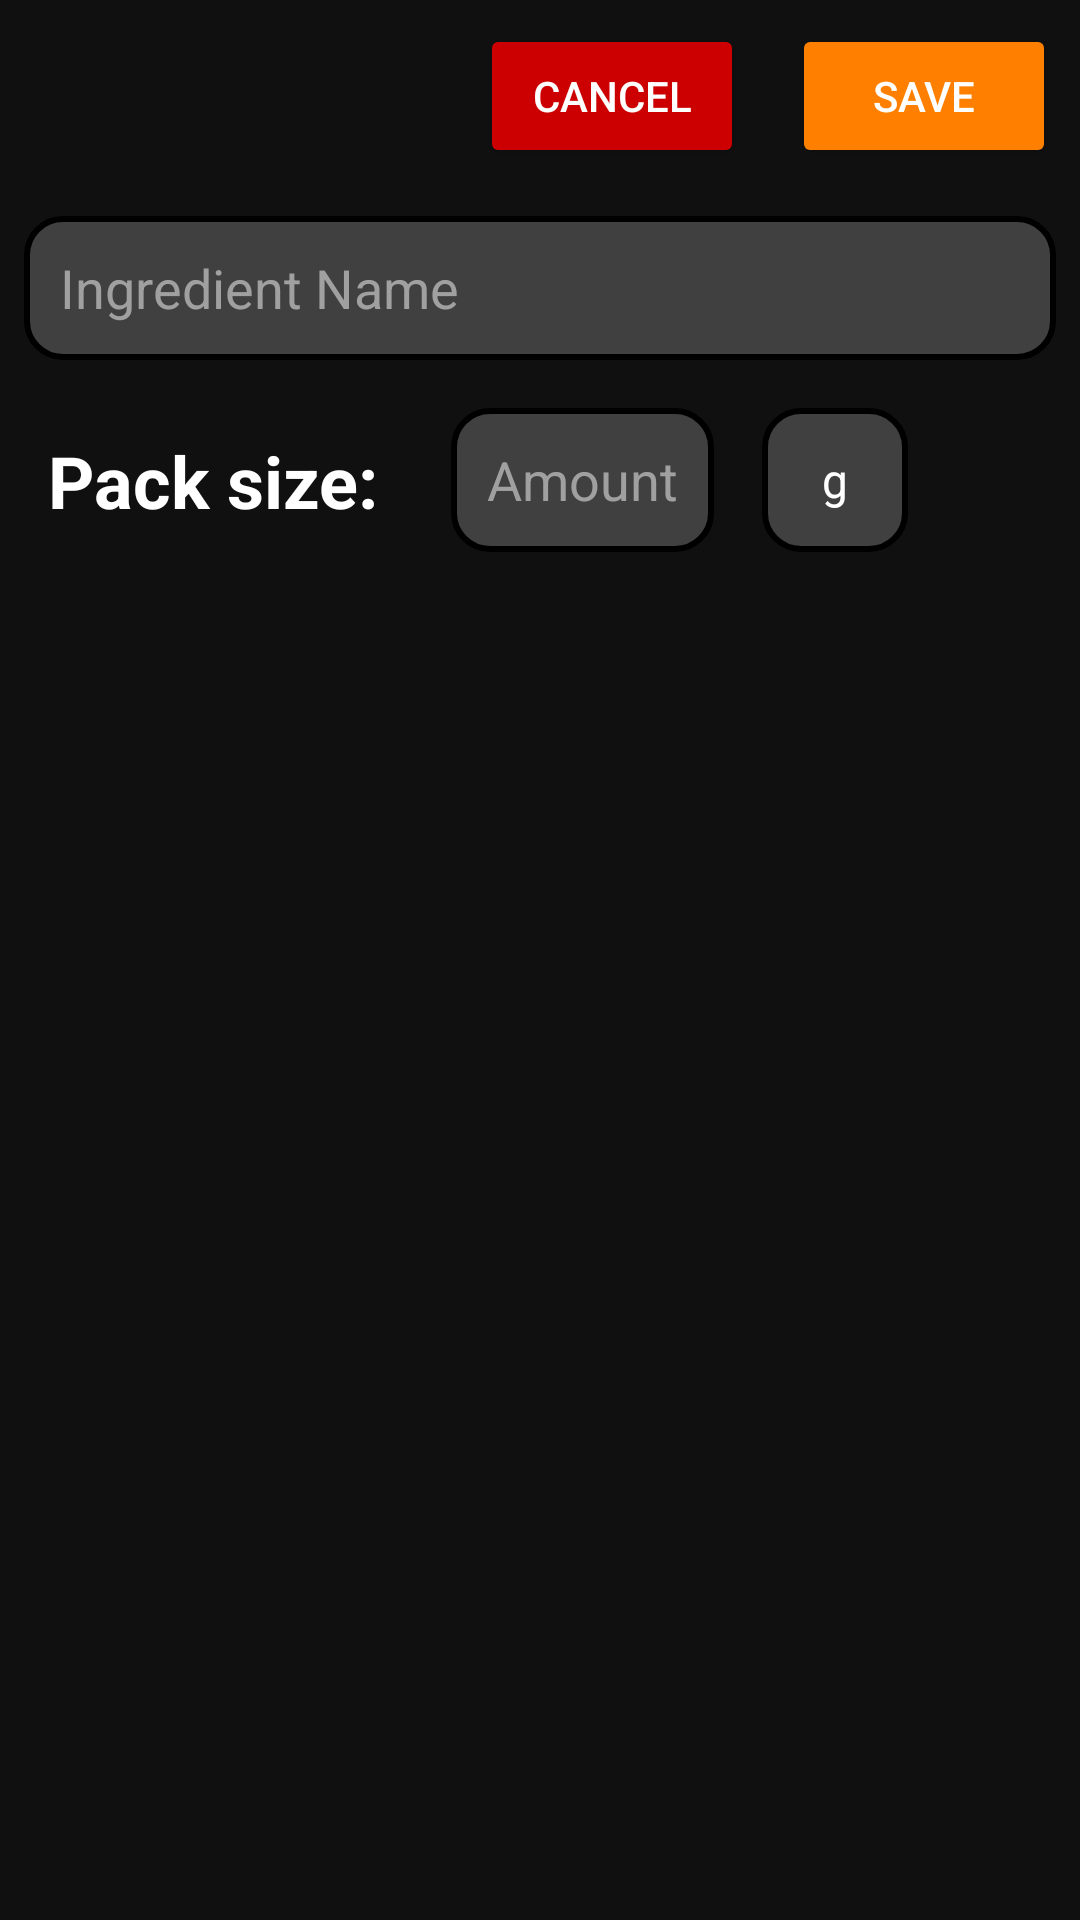

Reconstruct the res/layout file that produces this screen, plus the resources it refers to.
<!-- AndroidManifest.xml: application theme AppTheme -->
<!-- res/layout/new_ingredient.xml -->
<RelativeLayout xmlns:android="http://schemas.android.com/apk/res/android"
    android:layout_width="match_parent"
    android:layout_height="match_parent"
    android:background="@color/dark_gray"
    >

    <Button
        android:id="@+id/saveIngredient"
        android:layout_width="wrap_content"
        android:layout_height="wrap_content"
        android:layout_alignParentEnd="true"
        android:layout_margin="8dp"
        android:backgroundTint="@color/orange"
        android:textColor="@color/white"
        android:text="Save"
    />

    <Button
        android:id="@+id/cancelIngredient"
        android:layout_width="wrap_content"
        android:layout_height="wrap_content"
        android:layout_margin="8dp"
        android:layout_toStartOf="@id/saveIngredient"
        android:backgroundTint="@color/red"
        android:textColor="@color/white"
        android:text="Cancel"
    />

    <EditText
        android:id="@+id/ingredientName"
        android:layout_width="match_parent"
        android:layout_height="48dp"
        android:layout_below="@id/saveIngredient"
        android:layout_margin="8dp"
        android:paddingHorizontal="12dp"
        android:background="@drawable/rounded_rectangle"
        android:inputType="text"
        android:textColor="@color/white"
        android:textColorHint="@color/dark_white"
        android:hint="Ingredient Name"
    />

    <TextView
        android:id="@+id/packSizeLabel"
        android:layout_width="wrap_content"
        android:layout_height="wrap_content"
        android:layout_below="@id/ingredientName"
        android:layout_margin="16dp"
        android:textStyle="bold"
        android:textSize="24sp"
        android:textColor="@color/white"
        android:text="Pack size:"
    />

    <EditText
        android:id="@+id/ingredientAmount"
        android:layout_width="wrap_content"
        android:layout_height="48dp"
        android:layout_below="@id/ingredientName"
        android:layout_toEndOf="@id/packSizeLabel"
        android:layout_margin="8dp"
        android:paddingHorizontal="12dp"
        android:background="@drawable/rounded_rectangle"
        android:inputType="number"
        android:textAppearance="@style/TextAppearance.AppCompat.Medium"
        android:textColor="@color/white"
        android:textColorHint="@color/dark_white"
        android:hint="Amount"
    />

    <Spinner
        android:id="@+id/ingredientUnit"
        android:layout_below="@id/ingredientName"
        android:layout_toEndOf="@id/ingredientAmount"
        android:layout_width="wrap_content"
        android:layout_height="48dp"
        android:layout_margin="8dp"
        android:paddingHorizontal="12dp"
        android:background="@drawable/rounded_rectangle"
        android:popupBackground="@color/light_gray"
        android:entries="@array/units"
    />

</RelativeLayout>
<!-- resources referenced by this layout -->
<resources>
  <string-array name="units">
          <item>g</item>
          <item>ml</item>
          <item>x</item>
      </string-array>
  <color name="dark_gray">#101010</color>
  <color name="dark_white">#A0A0A0</color>
  <color name="light_gray">#404040</color>
  <color name="orange">#FF8000</color>
  <color name="red">#CC0000</color>
  <color name="white">#FFFFFFFF</color>
  <!-- drawable rounded_rectangle (drawable) -->
  <?xml version="1.0" encoding="utf-8"?>
  <shape xmlns:android="http://schemas.android.com/apk/res/android"
      android:shape="rectangle">
      <solid android:color="@color/light_gray" />
      <corners android:radius="12dp" />
      <stroke
          android:color="@android:color/black"
          android:width="2dp" />
  </shape>
  <style name="AppTheme" parent="Theme.AppCompat.Light.DarkActionBar">
          <item name="windowNoTitle">true</item>
          <item name="windowActionBar">false</item>
          <item name="colorPrimary">@color/orange</item>
          <item name="colorPrimaryDark">@color/orange</item>
          <item name="colorAccent">@color/orange</item>
          <item name="android:colorBackground">@color/dark_gray</item>
          <item name="android:textColor">@color/white</item>
          <item name="android:windowBackground">@drawable/launch_screen</item>
          <item name="android:screenOrientation">locked</item>
      </style>
  <!-- drawable launch_screen (drawable) -->
  <layer-list xmlns:android="http://schemas.android.com/apk/res/android">
      <item android:drawable="@color/orange" />
      <item android:drawable="@drawable/baseline_food_bank"/>
  </layer-list>
  <!-- drawable baseline_food_bank (drawable) -->
  <vector android:height="200dp" android:tint="#FFFFFF"
      android:viewportHeight="24" android:viewportWidth="24"
      android:width="200dp" xmlns:android="http://schemas.android.com/apk/res/android">
      <path android:fillColor="@android:color/white" android:pathData="M12,3L4,9v12h16V9L12,3zM12.5,12.5c0,0.83 -0.67,1.5 -1.5,1.5v4h-1v-4c-0.83,0 -1.5,-0.67 -1.5,-1.5v-3h1v3H10v-3h1v3h0.5v-3h1V12.5zM15,18h-1v-3.5h-1v-3c0,-1.1 0.9,-2 2,-2V18z"/>
  </vector>
</resources>
